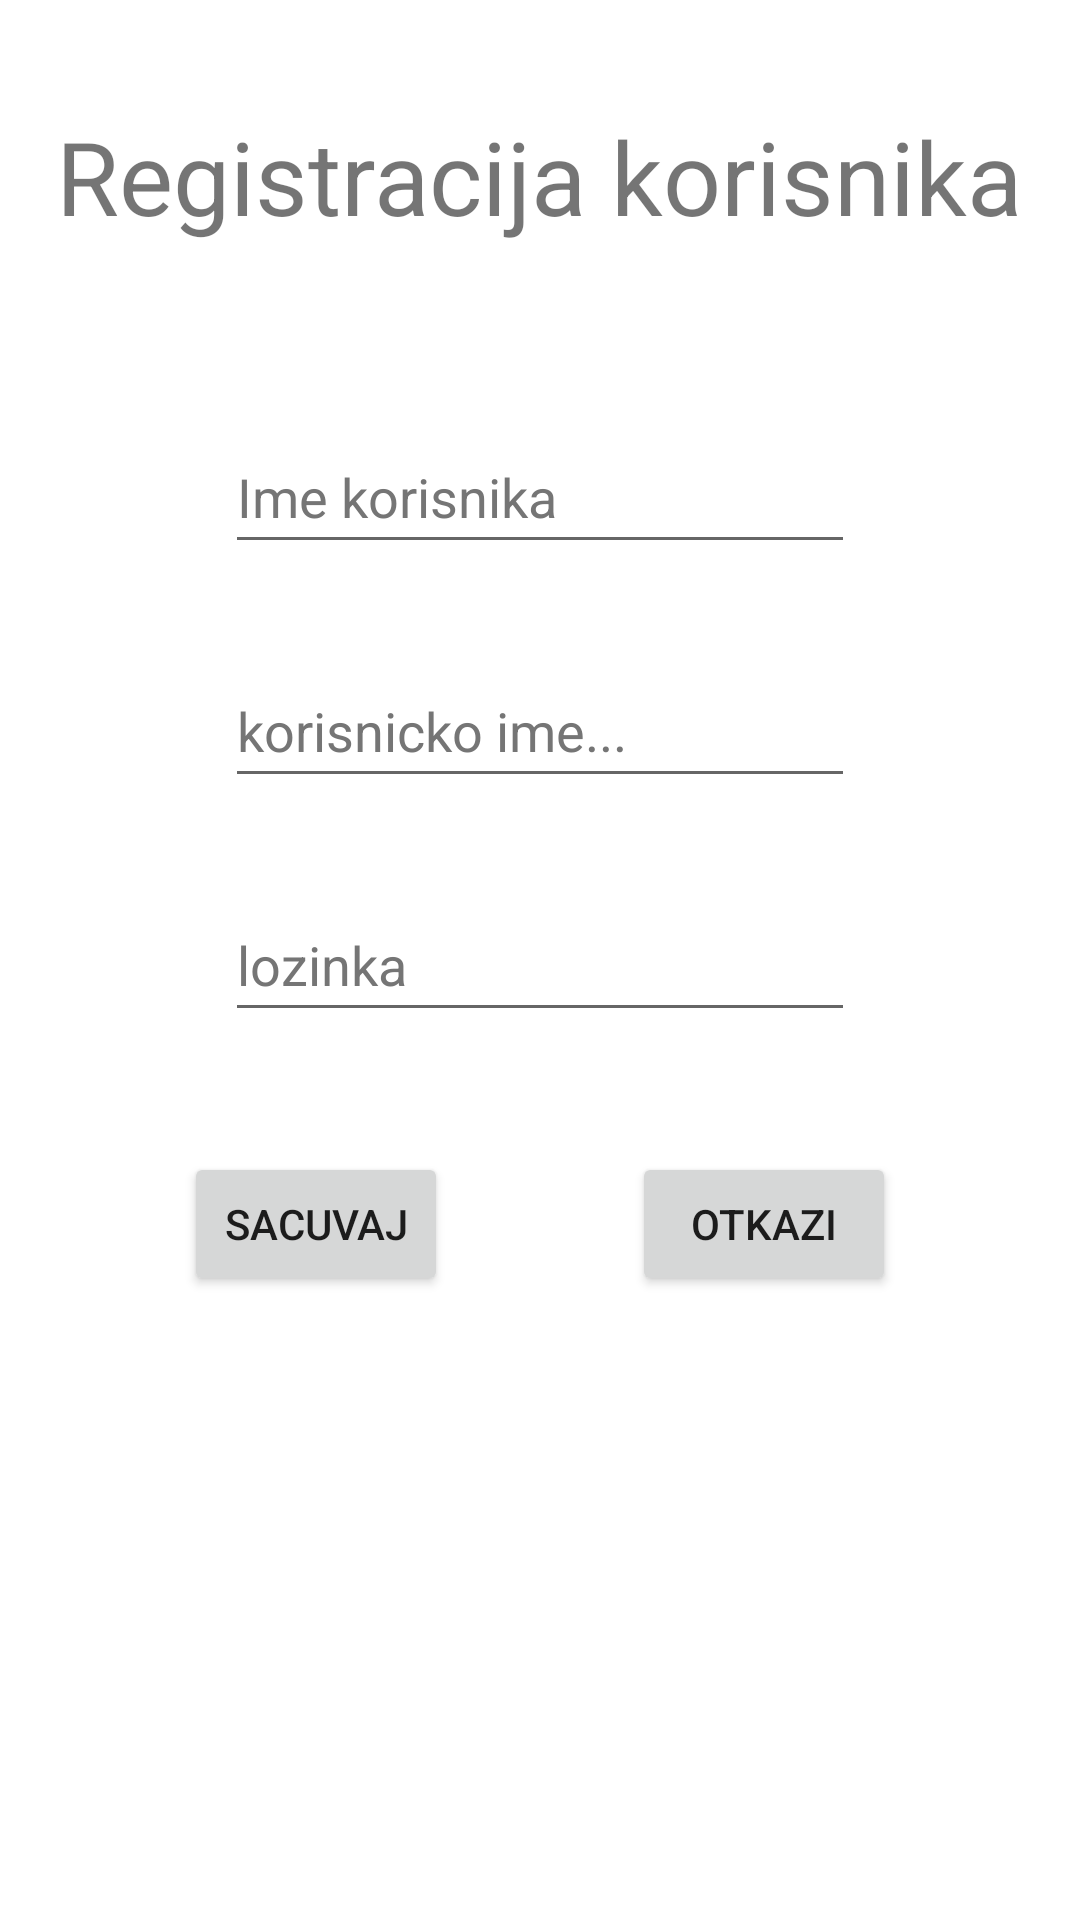

Here is an Android app screen rendered from its layout file. Give the layout XML and the strings, colors and styles it references.
<!-- AndroidManifest.xml: application theme Theme.NightOutApp -->
<!-- res/layout/fragment_register_user.xml -->
<?xml version="1.0" encoding="utf-8"?>
<androidx.constraintlayout.widget.ConstraintLayout xmlns:android="http://schemas.android.com/apk/res/android"
    xmlns:app="http://schemas.android.com/apk/res-auto"
    xmlns:tools="http://schemas.android.com/tools"
    android:layout_width="match_parent"
    android:layout_height="match_parent">

    <TextView
        android:id="@+id/textView"
        android:layout_width="wrap_content"
        android:layout_height="wrap_content"
        android:layout_marginTop="36dp"
        android:text="@string/registracija_korisnika"
        android:textSize="34sp"
        app:layout_constraintEnd_toEndOf="parent"
        app:layout_constraintHorizontal_bias="0.494"
        app:layout_constraintStart_toStartOf="parent"
        app:layout_constraintTop_toTopOf="parent" />

    <EditText
        android:id="@+id/etNameRegU"
        android:layout_width="wrap_content"
        android:layout_height="wrap_content"
        android:layout_marginTop="140dp"
        android:ems="10"
        android:hint="@string/ime_korisnika"
        android:importantForAutofill="no"
        android:inputType="textPersonName"
        android:minHeight="48dp"
        android:textColorHint="#757575"
        app:layout_constraintEnd_toEndOf="parent"
        app:layout_constraintHorizontal_bias="0.5"
        app:layout_constraintStart_toStartOf="parent"
        app:layout_constraintTop_toTopOf="parent" />

    <EditText
        android:id="@+id/etUsernameRegU"
        android:layout_width="wrap_content"
        android:layout_height="wrap_content"
        android:layout_marginTop="30dp"
        android:ems="10"
        android:hint="@string/korisnicko_ime"
        android:importantForAutofill="no"
        android:inputType="textPersonName"
        android:minHeight="48dp"
        android:textColorHint="#757575"
        app:layout_constraintEnd_toEndOf="parent"
        app:layout_constraintHorizontal_bias="0.5"
        app:layout_constraintStart_toStartOf="parent"
        app:layout_constraintTop_toBottomOf="@+id/etNameRegU" />

    <EditText
        android:id="@+id/etPasswordRegU"
        android:layout_width="wrap_content"
        android:layout_height="wrap_content"
        android:layout_marginTop="30dp"
        android:ems="10"
        android:hint="@string/lozinka"
        android:importantForAutofill="no"
        android:inputType="textPassword"
        android:minHeight="48dp"
        android:textColorHint="#757575"
        app:layout_constraintEnd_toEndOf="parent"
        app:layout_constraintHorizontal_bias="0.5"
        app:layout_constraintStart_toStartOf="parent"
        app:layout_constraintTop_toBottomOf="@+id/etUsernameRegU" />

    <Button
        android:id="@+id/btnSaveUser"
        android:layout_width="wrap_content"
        android:layout_height="wrap_content"
        android:layout_marginTop="40dp"
        android:text="@string/sacuvaj"
        app:layout_constraintEnd_toStartOf="@+id/btnCancelRegU"
        app:layout_constraintHorizontal_bias="0.5"
        app:layout_constraintStart_toStartOf="parent"
        app:layout_constraintTop_toBottomOf="@+id/etPasswordRegU" />

    <Button
        android:id="@+id/btnCancelRegU"
        android:layout_width="wrap_content"
        android:layout_height="wrap_content"
        android:text="@string/otkazi"
        app:layout_constraintEnd_toEndOf="parent"
        app:layout_constraintHorizontal_bias="0.5"
        app:layout_constraintStart_toEndOf="@+id/btnSaveUser"
        app:layout_constraintTop_toTopOf="@+id/btnSaveUser" />
</androidx.constraintlayout.widget.ConstraintLayout>
<!-- resources referenced by this layout -->
<resources>
  <string name="ime_korisnika">Ime korisnika</string>
  <string name="korisnicko_ime">korisnicko ime...</string>
  <string name="lozinka">lozinka</string>
  <string name="otkazi">Otkazi</string>
  <string name="registracija_korisnika">Registracija korisnika</string>
  <string name="sacuvaj">sacuvaj</string>
  <style name="Theme.NightOutApp" parent="Theme.MaterialComponents.DayNight.DarkActionBar">
          
          <item name="colorPrimary">@color/purple_500</item>
          <item name="colorPrimaryVariant">@color/purple_700</item>
          <item name="colorOnPrimary">@color/white</item>
          
          <item name="colorSecondary">@color/teal_200</item>
          <item name="colorSecondaryVariant">@color/teal_700</item>
          <item name="colorOnSecondary">@color/black</item>
          
          <item name="android:statusBarColor" tools:targetApi="l">?attr/colorPrimaryVariant</item>
          
      </style>
  <!-- not gathered from this repository: default colours our renderer supplied (Android Studio template values) -->
  <color name="purple_500">#FF6200EE</color>
  <color name="purple_700">#FF3700B3</color>
  <color name="teal_200">#FF03DAC5</color>
  <color name="teal_700">#FF018786</color>
  <color name="black">#FF000000</color>
  <color name="white">#FFFFFFFF</color>
</resources>
